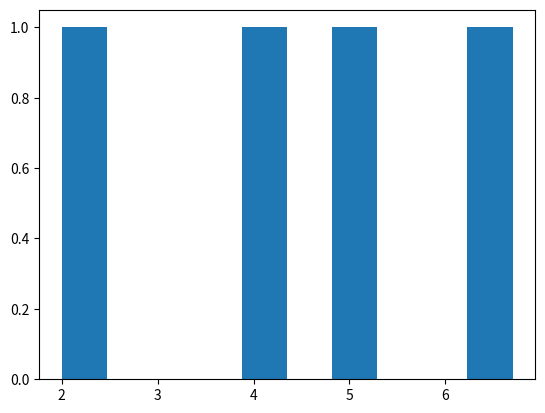
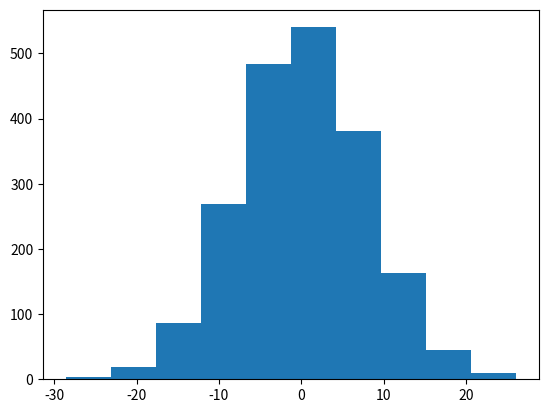

Python code for these plots, in order: (Note: this script raises an exception after producing the figures.)
import numpy,matplotlib
from mpl_toolkits.mplot3d import Axes3D
from matplotlib import pyplot

FONTSIZE = 10

def plotHistogram(data,numberBars=10,title="",xLabel="",yLabel="",show=False):
	"plots a histogram of the given data data"

	pyplot.figure()
	pyplot.hist(data,numberBars)
	pyplot.title(title,fontsize=FONTSIZE)
	pyplot.xlabel(xLabel,fontsize=FONTSIZE)
	pyplot.ylabel(yLabel,fontsize=FONTSIZE)

	if show:
		pyplot.show()
		pyplot.close()
	else:
		pyplot.savefig(title)

def plotBar(labels,values,title="",xLabel="",yLabel="",show=False):
	"plots a bar chart with the givne labels and data values"

	length = len(values)

	indexs = numpy.arange(length)
	barWidth = 1

	figure = pyplot.figure()
	axes = pyplot.axes()

	barAxes = pyplot.bar(indexs,values,barWidth)

	pyplot.legend(barAxes,labels,fontsize=FONTSIZE)
	pyplot.title(title,fontsize=FONTSIZE)

	labels = [label[:10] for label in labels]
	pyplot.xticks(indexs + barWidth/2, labels, rotation=0)
	pyplot.yticks(range(0,max(values)+10,5))
	
	pyplot.xlabel(xLabel,fontsize=FONTSIZE)
	pyplot.ylabel(yLabel,fontsize=FONTSIZE)

	if show:
		pyplot.show()
		pyplot.close()
	else:
		pyplot.savefig(title)
False
def plotPie(labels,values,title="",xLabel="",yLabel="",show=False):
	"plot a pie cahrt with the given labels and data values"

	figure = pyplot.figure(num=title)
	axes = pyplot.axes()

	pyplot.pie(values, labels=[label[:10] for label in labels])
	pyplot.legend(labels,fontsize=FONTSIZE)
	pyplot.title(title,fontsize=FONTSIZE)

	pyplot.xlabel(xLabel,fontsize=FONTSIZE)
	pyplot.ylabel(yLabel,fontsize=FONTSIZE)

	if show:
		pyplot.show()
		pyplot.close()
	else:
		pyplot.savefig(title)

def plotLine(xAxis,yAxis,title="",xLabel="",yLabel="",xTicks=None,yTicks=None,show=False):
	"method to plot the class data and if DEBUG = False save the figure"

	pyplot.figure(num=title)
	pyplot.hold(True)
	pyplot.title(title)

	if (type(xAxis[0]) == str):
		xTicks = xAxis
		xAxis = numpy.arange(len(xAxis))

	if (type(yAxis) == dict):
		for name,data in sorted(yAxis.items(),key=lambda x:x[0]):
			pyplot.plot(xAxis[:len(data)],data[:len(xAxis)],label=name)
	elif (type(yAxis) == list):
		pyplot.plot(xAxis[:len(yAxis)],yAxis[:len(xAxis)],label="")
	else:
		raise ValueError("Plot expected list or dictionary for yAxis")

	if xTicks:
		pyplot.xticks(xAxis, xTicks, rotation=0)

	pyplot.xlabel(xLabel,fontsize=FONTSIZE)
	pyplot.ylabel(yLabel,fontsize=FONTSIZE)
	pyplot.legend(fontsize=FONTSIZE)
	pyplot.hold(False)

	if show:
		pyplot.show()
	else:
		pyplot.savefig(title)

def plotLine3(xAxis,yAxis,zAxis,title="",xLabel="",yLabel="",zLabel="",show=False):
    "method to plot the class data and if DEBUG = False save the figure"

    matplotlib.rcParams['legend.fontsize'] = 10

    figure = pyplot.figure(num=title)
    axes = Axes3D(figure)

    axes.plot(xAxis, yAxis, zAxis, label=title)
    axes.set_xlabel(xLabel,fontsize=FONTSIZE)
    axes.set_ylabel(yLabel,fontsize=FONTSIZE)
    axes.set_zlabel(zLabel,fontsize=FONTSIZE)
    axes.set_title(title,fontsize=FONTSIZE)
    axes.legend()

    if show:
        figure.show()
    else:
        figure.savefig(title)

def plotScatter(xAxis,yAxis,title="",xLabel="",yLabel="",xTicks=None,yTicks=None,show=False):
	"method to plot the class data and if DEBUG = False save the figure"

	pyplot.figure(num=title)
	pyplot.hold(True)
	pyplot.title(title,fontsize=FONTSIZE)

	if (type(xAxis[0]) == str):
		xTicks = xAxis
		xAxis = numpy.arange(len(xAxis))

	if (type(yAxis) == dict):
		for name,data in sorted(yAxis.items(),key=lambda x:x[0]):
			pyplot.scatter(xAxis[:len(data)],data[:len(xAxis)],label=name)
	elif (type(yAxis) == list):
		pyplot.scatter(xAxis[:len(yAxis)],yAxis[:len(xAxis)],label="")
	else:
		raise ValueError("Plot expected list or dictionary for yAxis")

	if xTicks:
		pyplot.xticks(xAxis, xTicks, rotation=0)

	pyplot.xlabel(xLabel,fontsize=FONTSIZE)
	pyplot.ylabel(yLabel,fontsize=FONTSIZE)
	pyplot.legend(fontsize=FONTSIZE)
	pyplot.hold(False)

	if show:
		pyplot.show()
	else:
		pyplot.savefig(title)

def plotScatter3(xAxis,yAxis,zAxis,title="",xLabel="",yLabel="",zLabel="",show=False):
    "method to plot the class data and if DEBUG = False save the figure"

    matplotlib.rcParams['legend.fontsize'] = 10

    figure = pyplot.figure(num=title)
    axes = Axes3D(figure)
    
    axes.scatter(xAxis, yAxis, zAxis, label=title)
    axes.set_xlabel(xLabel,fontsize=FONTSIZE)
    axes.set_ylabel(yLabel,fontsize=FONTSIZE)
    axes.set_zlabel(zLabel,fontsize=FONTSIZE)
    axes.set_title(title,fontsize=FONTSIZE)
    axes.legend(fontsize=FONTSIZE)

    if show:
        pyplot.show()
    else:
        pyplot.savefig(title)

if (__name__ == "__main__"):

	pyplot.close("all")

	plotHistogram([2,4,5,6.7])
	plotHistogram(numpy.random.randn(2000)*8)

	plotScatter([0,1,2],[0,1,2])
	plotScatter3([0,1,2,8],[0,1,2,3],[0,1,2,4])
	plotScatter("hello",{"point1":(1,2),"point2":(1,4),"   ":(2,4)})
